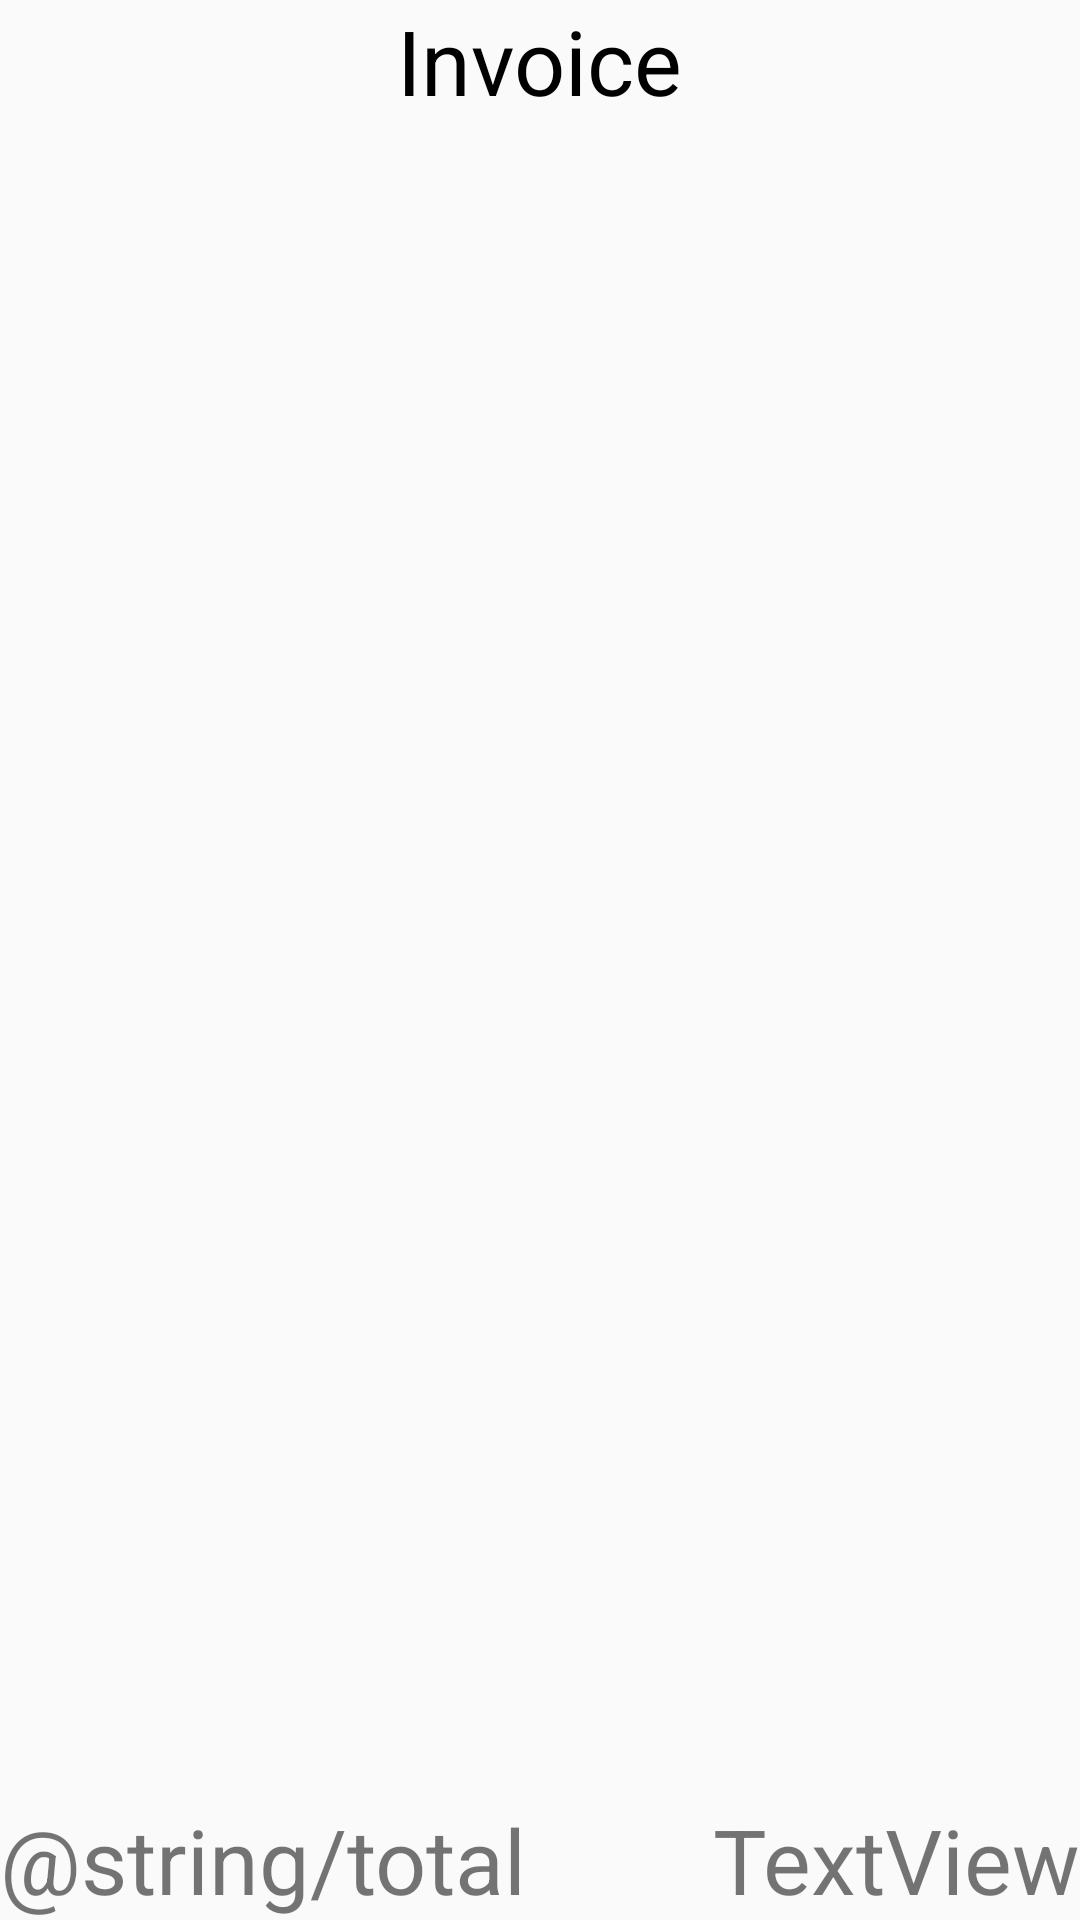

Reconstruct the res/layout file that produces this screen, plus the resources it refers to.
<!-- AndroidManifest.xml: application theme AppTheme -->
<!-- res/layout/activity_invoice.xml -->
<?xml version="1.0" encoding="utf-8"?>
<androidx.constraintlayout.widget.ConstraintLayout xmlns:android="http://schemas.android.com/apk/res/android"
    xmlns:app="http://schemas.android.com/apk/res-auto"
    xmlns:tools="http://schemas.android.com/tools"
    android:layout_width="match_parent"
    android:layout_height="match_parent"
    tools:context=".Invoice">

    <TextView
        android:id="@+id/textView5"
        android:layout_width="wrap_content"
        android:layout_height="wrap_content"
        android:text="Invoice"
        android:textColor="#000000"
        android:textSize="30sp"
        app:layout_constraintEnd_toEndOf="parent"
        app:layout_constraintStart_toStartOf="parent"
        app:layout_constraintTop_toTopOf="parent" />

    <androidx.recyclerview.widget.RecyclerView
        android:id="@+id/rec_invoice_main"
        android:layout_width="match_parent"
        android:layout_height="0dp"
        app:layout_constraintBottom_toTopOf="@+id/textView11"
        app:layout_constraintStart_toStartOf="parent"
        app:layout_constraintTop_toBottomOf="@+id/textView5"
        >


    </androidx.recyclerview.widget.RecyclerView>

    <TextView
        android:id="@+id/textView11"
        android:layout_width="wrap_content"
        android:layout_height="wrap_content"
        android:text="@string/total"
        android:textSize="30sp"
        app:layout_constraintBottom_toBottomOf="parent"
        app:layout_constraintStart_toStartOf="parent" />

    <TextView
        android:id="@+id/invoice_cart_total_text_view"
        android:layout_width="wrap_content"
        android:layout_height="wrap_content"
        android:text="TextView"
        android:textSize="30sp"
        app:layout_constraintBaseline_toBaselineOf="@+id/textView11"
        app:layout_constraintEnd_toEndOf="parent" />
</androidx.constraintlayout.widget.ConstraintLayout>
<!-- resources referenced by this layout -->
<resources>
  <style name="AppTheme" parent="Theme.AppCompat.Light.DarkActionBar">
          
          <item name="colorPrimary">@color/colorPrimary</item>
          <item name="colorPrimaryDark">@color/colorPrimaryDark</item>
          <item name="colorAccent">@color/colorAccent</item>
      </style>
  <color name="colorPrimary">#008577</color>
  <color name="colorPrimaryDark">#00574B</color>
  <color name="colorAccent">#ECE40A</color>
</resources>
